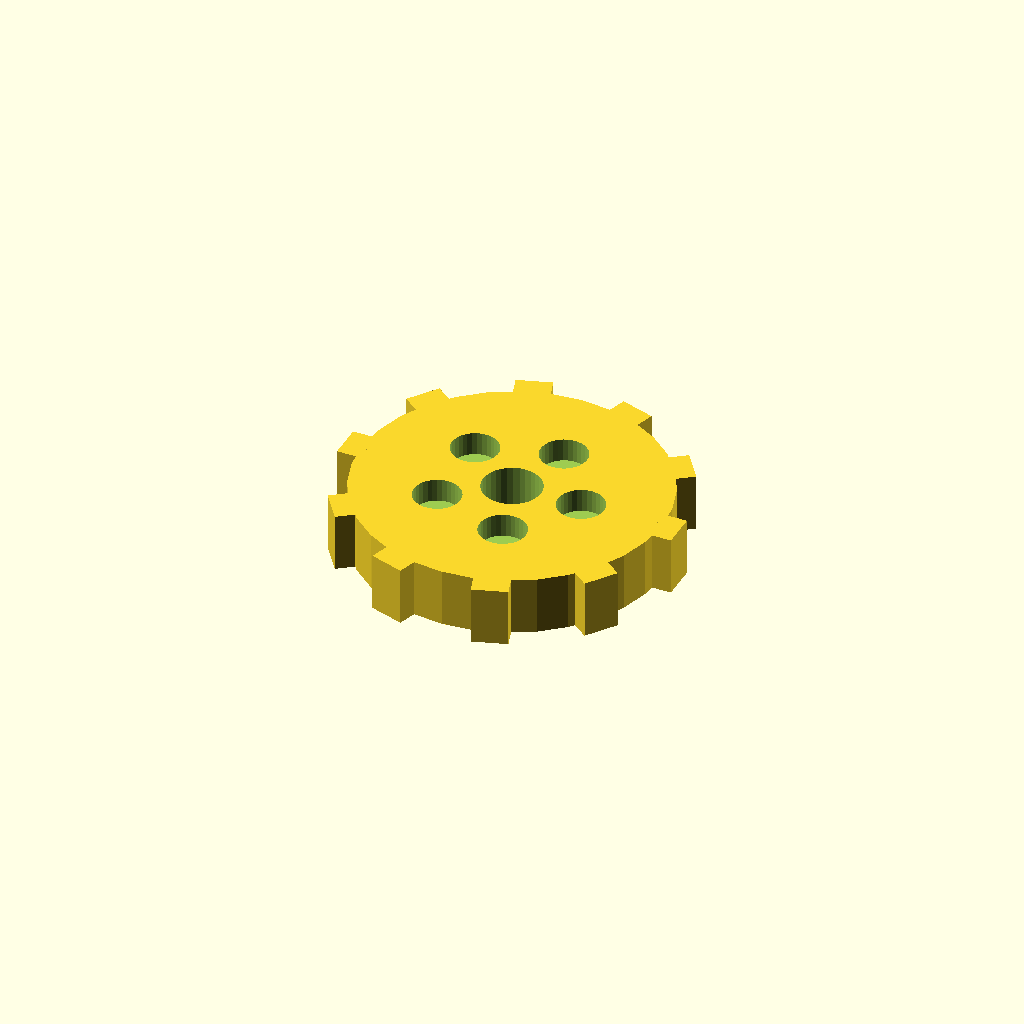
Cell 1: the model at its default parameters.
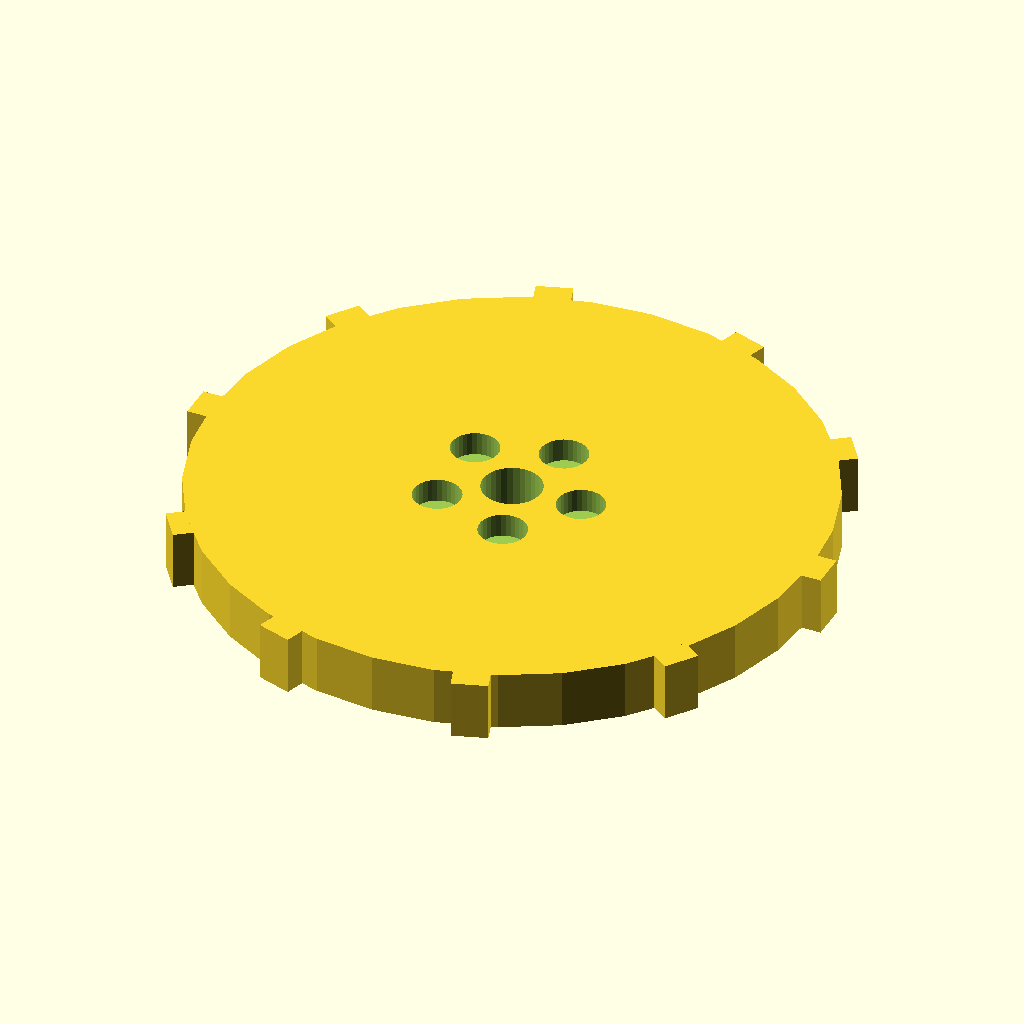
Cell 2: the same model with disc_r = 52.
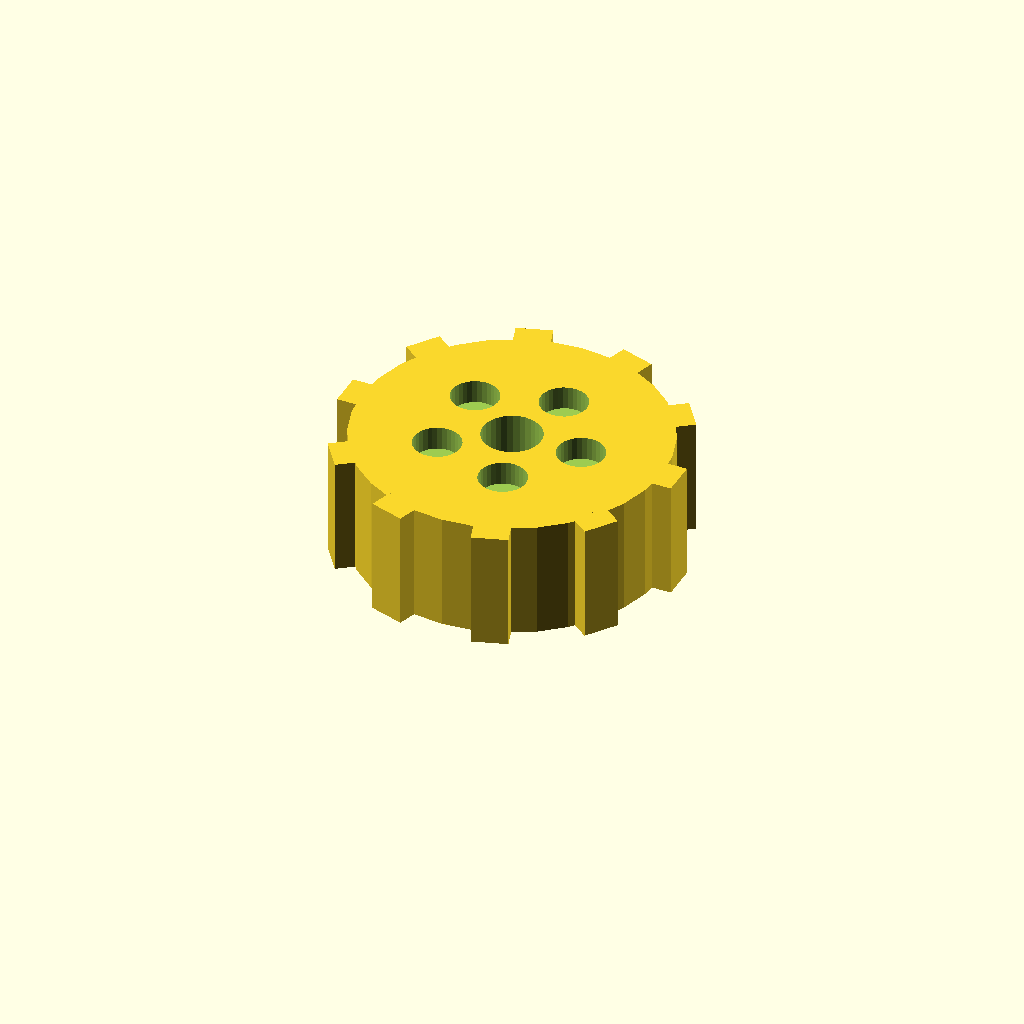
Cell 3: disc_t = 20 (everything else at default).
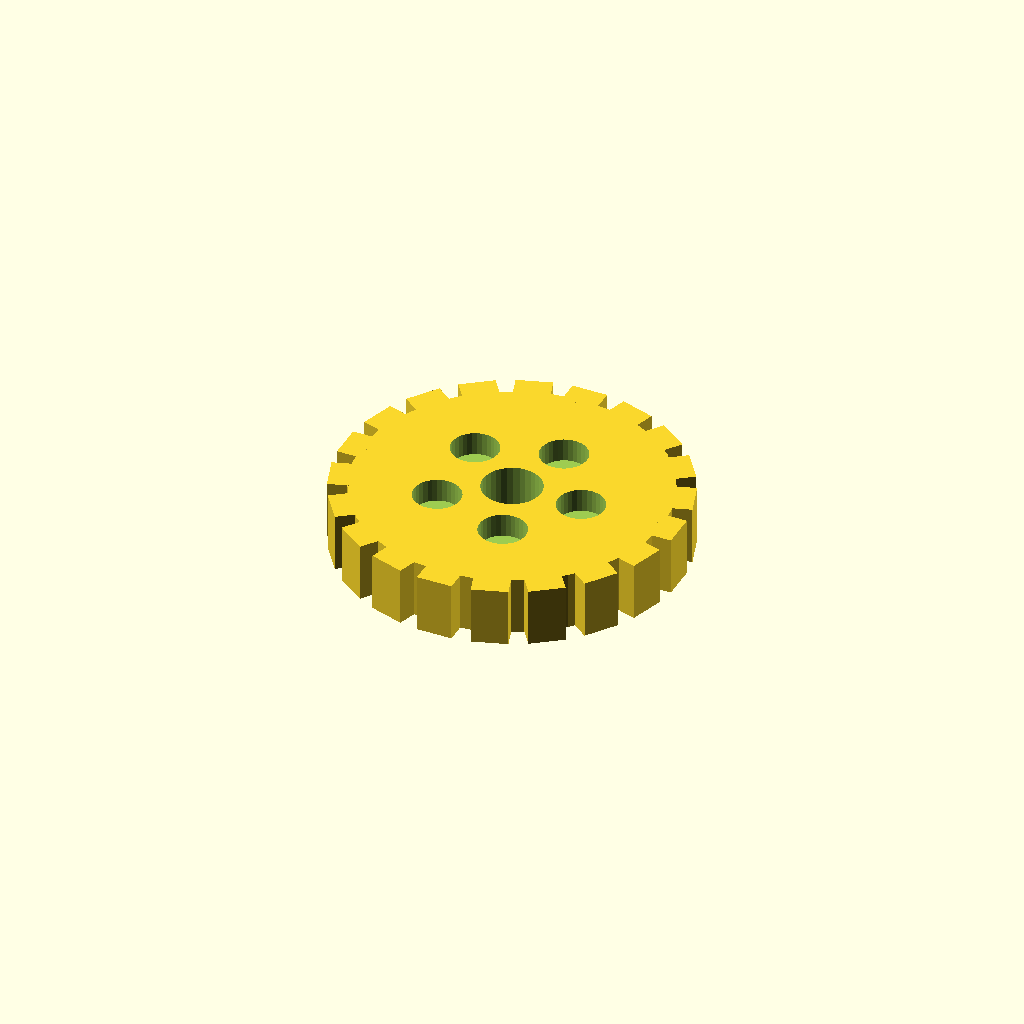
Cell 4: n_teeth = 20 (everything else at default).
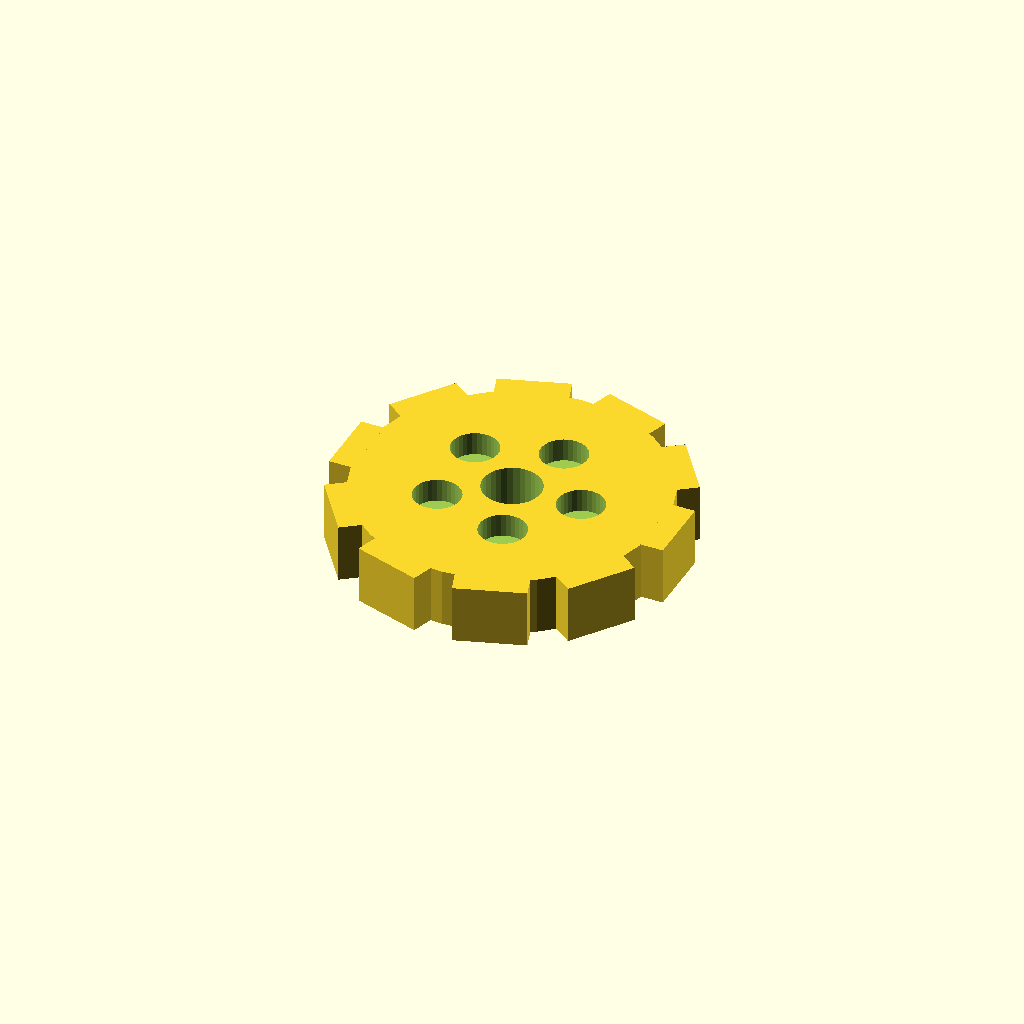
Cell 5: tooth_w = 12 (everything else at default).
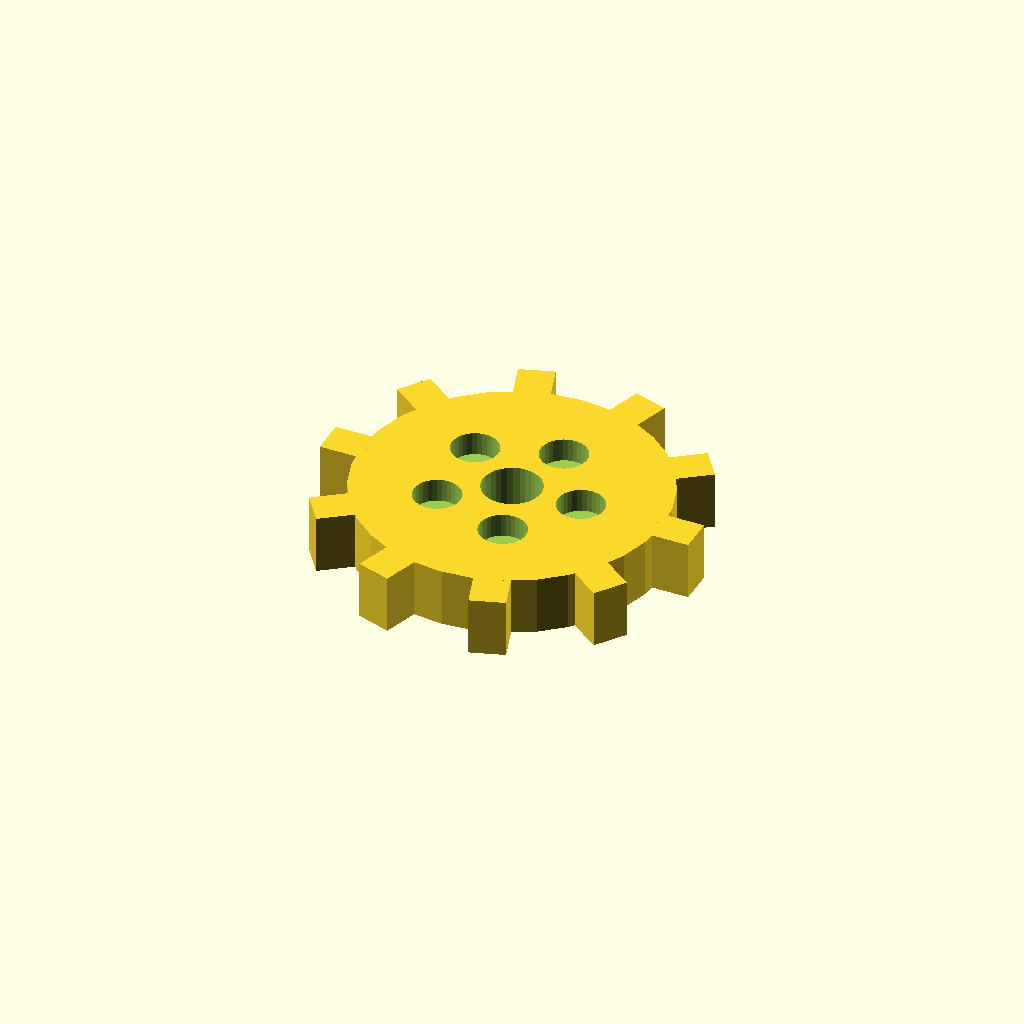
Cell 6: tooth_h = 6 (everything else at default).
All cells are drawn from one camera (rotation 55°, 0°, 25°, orthographic, colour scheme Cornfield), so only the parameter changes between them.
OpenSCAD source file optional_data/data/solid3/spurblank/part_0017.scad:
$fn = 32;

// ----------------------------------------------------------------------
// Spur blank: lightened gear blank
// ----------------------------------------------------------------------

// --- parameters (mm) ---
disc_r = 26;              // blank root radius
disc_t = 10;              // blank thickness
n_teeth = 10;             // stub tooth count
tooth_w = 6;              // tooth width at the root
tooth_h = 3;              // tooth height above the root
bore_r = 5;               // central bore radius
ring_r = 12;              // lightening pocket ring radius
pocket_r = 4;             // lightening pocket radius

out_r = disc_r + tooth_h;  // tip radius
bbox_x = 58.0;  // measured width over the teeth
bbox_y = 57.02;  // measured depth over the teeth

difference() {
union() {
  cylinder(r = disc_r, h = disc_t);
  for (i = [0 : n_teeth - 1])
    rotate([0, 0, i * 360 / n_teeth])
      translate([disc_r - 1, -tooth_w / 2, 0])
        cube([tooth_h + 1, tooth_w, disc_t]);
}
  translate([0, 0, -1]) cylinder(r = bore_r, h = disc_t + 2);
  for (i = [0 : 5])
    rotate([0, 0, i * 72])
      translate([ring_r, 0, disc_t - 4])
        cylinder(r = pocket_r, h = 5);
}
Customizer parameters (derived from the source; name, type, default, range or options):
disc_r: number, default 26
disc_t: number, default 10
n_teeth: number, default 10
tooth_w: number, default 6
tooth_h: number, default 3
bore_r: number, default 5
ring_r: number, default 12
pocket_r: number, default 4
bbox_x: number, default 58
bbox_y: number, default 57.02
